4-way image classification set "dataset" from GitHub (AnikaSharma17/Retinal-Disease-Classification-Using-CNN-and-AC-GAN); label vocabulary: cholesterol, control, heart disease, hypertension.

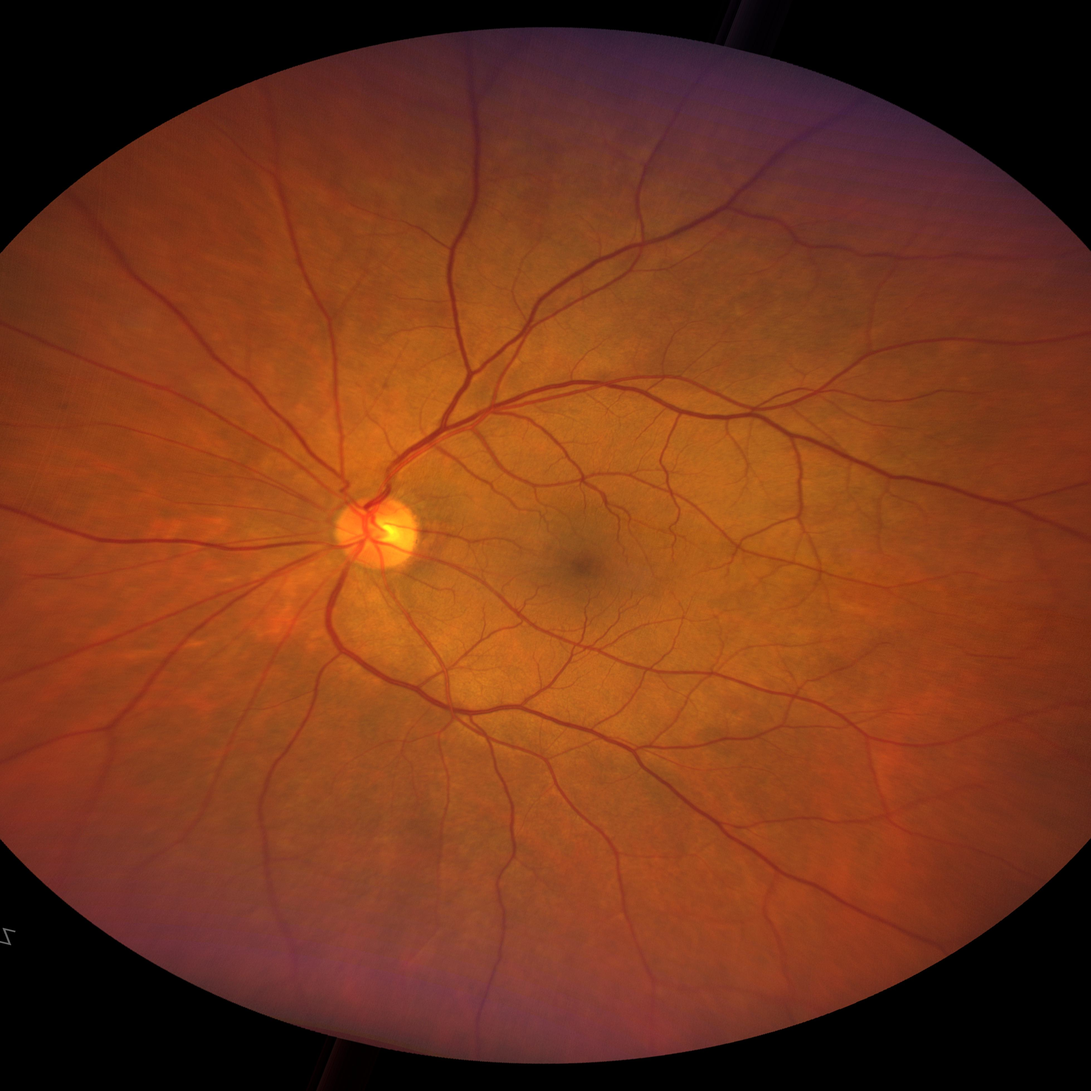
Label: hypertension

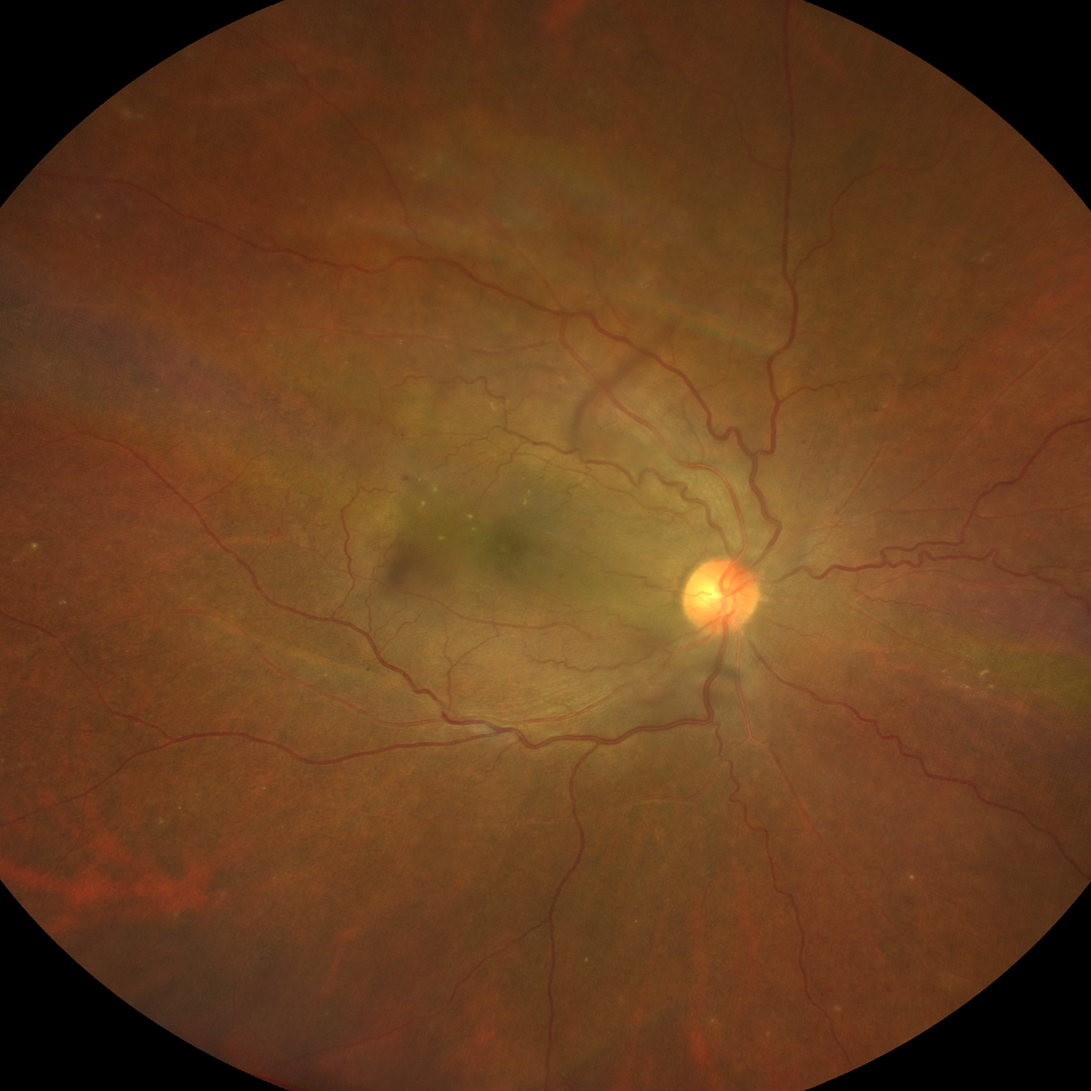
Label: hypertension

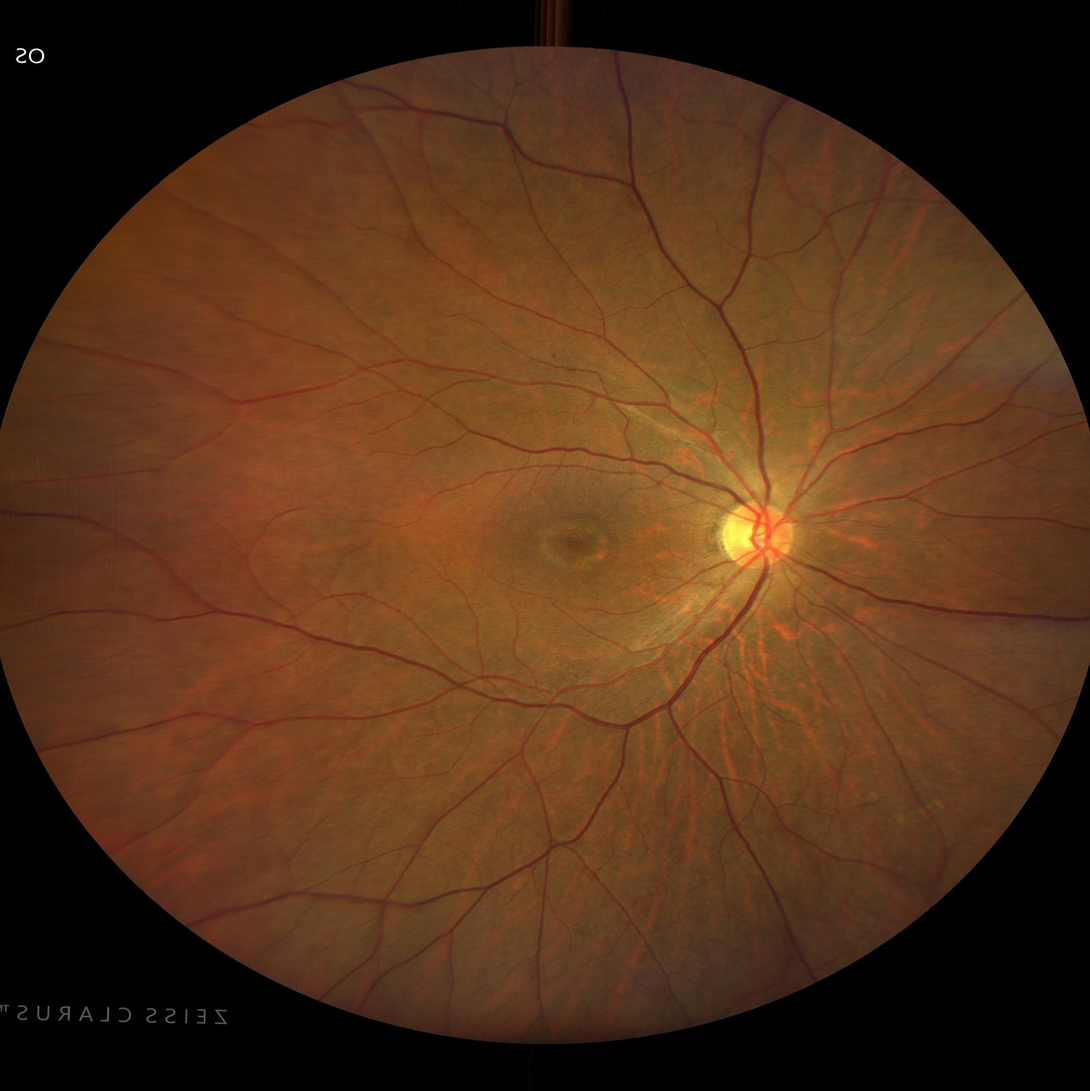
Label: control

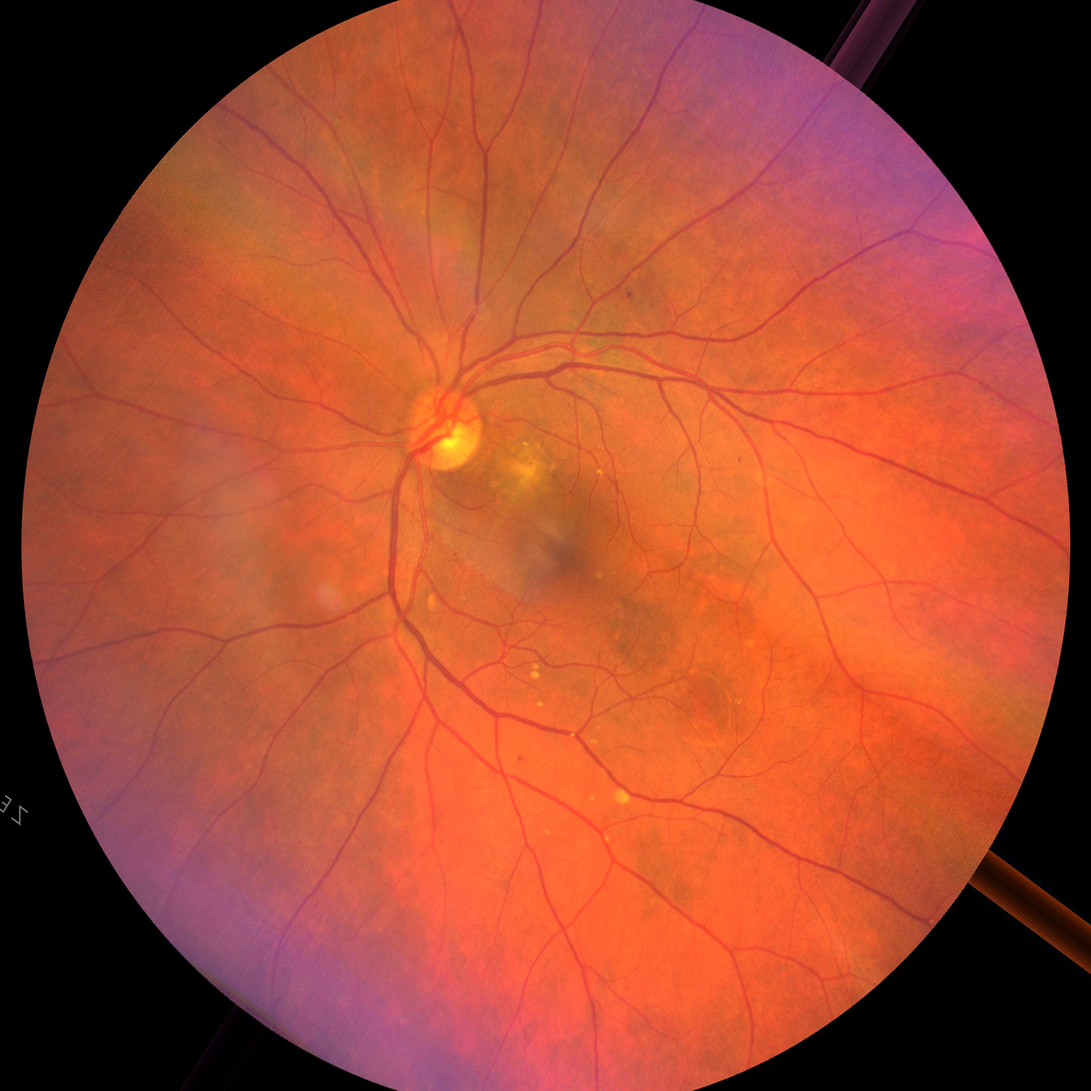
Label: heart disease

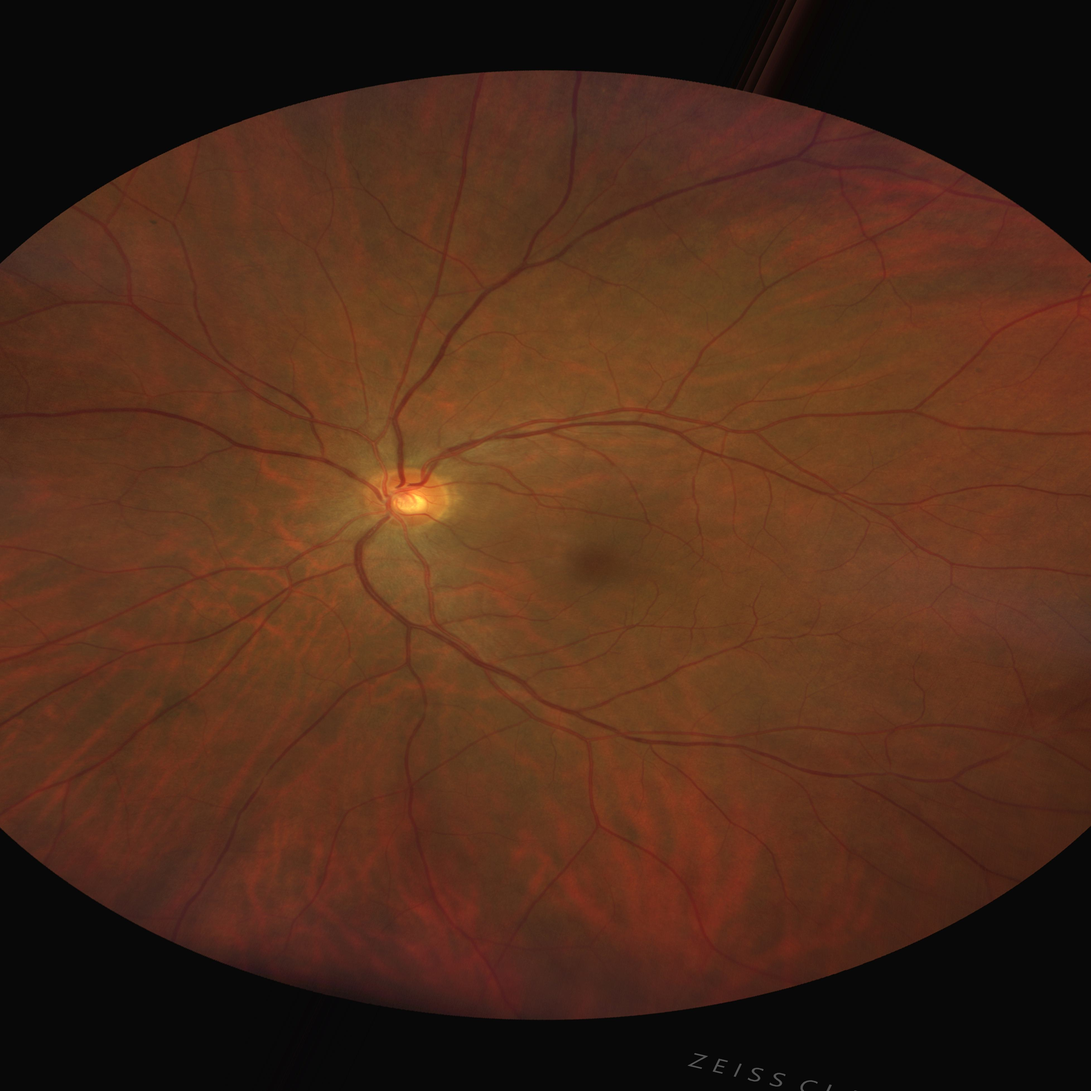
Label: cholesterol

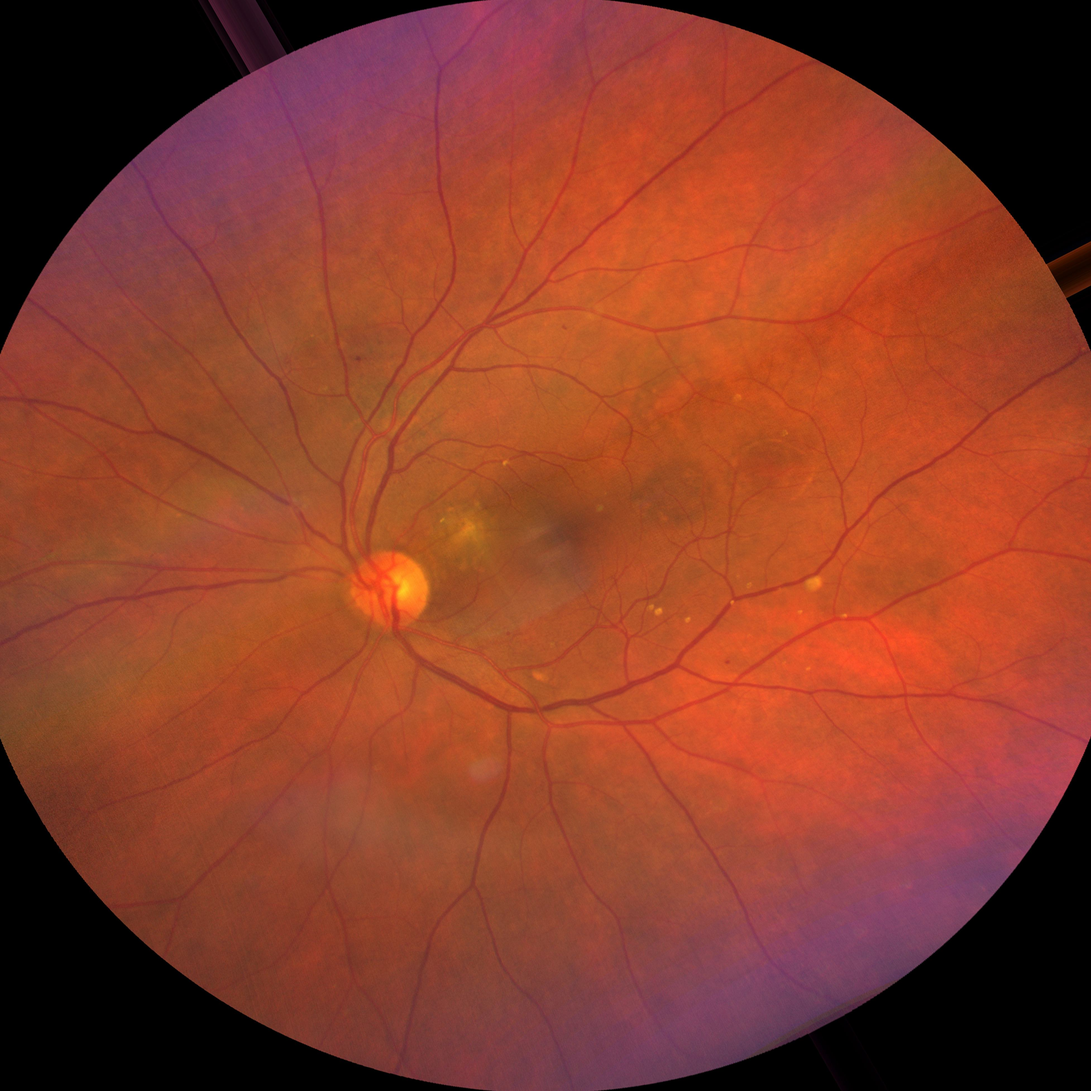
Label: heart disease
